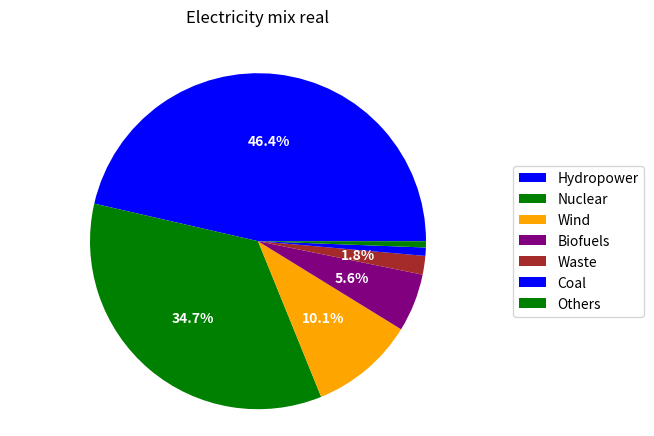
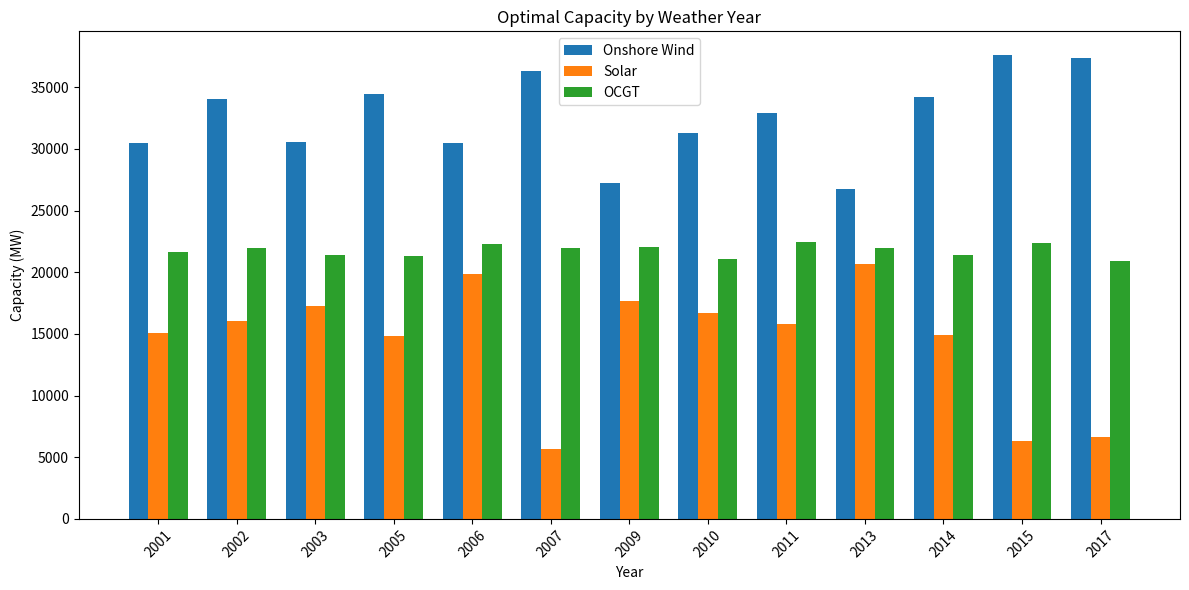
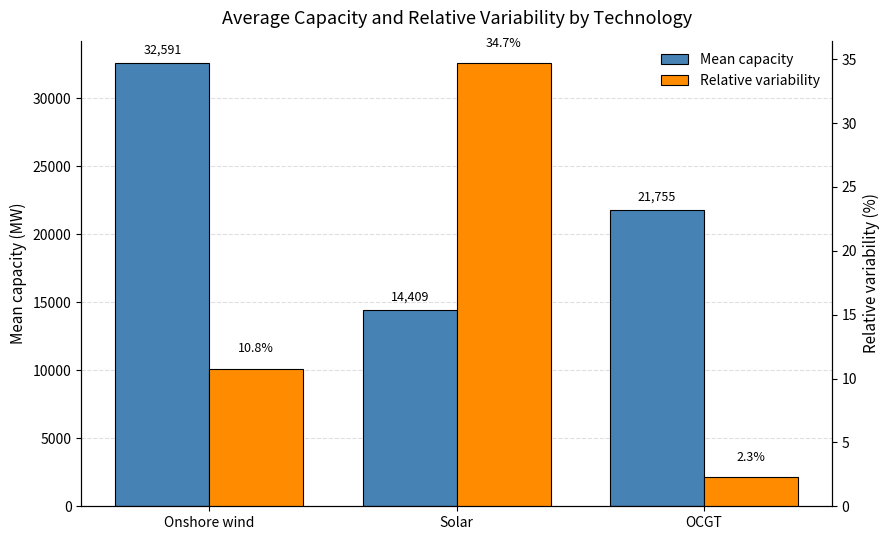

Write Python code to recreate these figures, in order.
import numpy as np
import pandas as pd
import matplotlib.pyplot as plt

labels = [
    "Hydropower",
    "Nuclear",
    "Wind",
    "Biofuels",
    "Waste",
    "Coal",
    "Others"
]

sizes = [46.5, 34.8, 10.1, 5.6, 1.8, 0.8, 0.6]
colors = ['blue', 'green', 'orange', 'purple', 'brown']


def my_autopct(pct):
    # Only show the text if the percentage is greater than 0%
    return f'{pct:.1f}%' if pct > 1 else ''


patches, texts, autotexts = plt.pie(
    sizes,
    colors=colors,
    autopct=my_autopct,
    # Makes text white and bold
    textprops={'color': 'white', 'weight': 'bold'},
    wedgeprops={'linewidth': 0}
)

plt.axis('equal')
plt.title('Electricity mix real', y=1.07)
plt.legend(patches, labels, loc="center left", bbox_to_anchor=(1, 0.5))
plt.show()


# Create dataframe (you can skip this if df_sensitivity already exists)
data = {
    "year": [2001, 2002, 2003, 2005, 2006, 2007, 2009, 2010, 2011, 2013, 2014, 2015, 2017],
    "onshorewind": [30481.19, 34043.86, 30590.02, 34462.18, 30479.39, 36301.02, 27235.44, 31272.73, 32939.90, 26725.68, 34174.13, 37648.23, 37332.71],
    "solar": [15065.14, 16046.46, 17242.94, 14805.20, 19845.30, 5650.63, 17635.30, 16730.35, 15765.95, 20649.61, 14908.48, 6334.37, 6632.64],
    "OCGT": [21661.05, 21936.77, 21403.22, 21280.27, 22318.18, 21937.96, 22049.94, 21103.64, 22454.90, 21958.26, 21388.07, 22373.15, 20946.71]
}

df = pd.DataFrame(data).set_index("year")

# X positions
x = np.arange(len(df.index))
width = 0.25

# Plot
plt.figure(figsize=(12, 6))

plt.bar(x - width, df["onshorewind"], width, label="Onshore Wind")
plt.bar(x, df["solar"], width, label="Solar")
plt.bar(x + width, df["OCGT"], width, label="OCGT")

# Labels and formatting
plt.xticks(x, df.index, rotation=45)
plt.ylabel("Capacity (MW)")
plt.xlabel("Year")
plt.title("Optimal Capacity by Weather Year")
plt.legend()
plt.tight_layout()

plt.show()


# Create dataframe
data = {
    "Technology": ["Onshore wind", "Solar", "OCGT"],
    "mean": [32591.27, 14408.65, 21754.78],
    "relative_variability": [10.77, 34.71, 2.28]
}

df = pd.DataFrame(data)

# Positions
x = np.arange(len(df))
width = 0.38

# Figure
fig, ax1 = plt.subplots(figsize=(9, 5.5))
ax2 = ax1.twinx()

# Bars
bars1 = ax1.bar(
    x - width/2,
    df["mean"],
    width=width,
    color=["steelblue"],
    edgecolor="black",
    linewidth=0.8,
    label="Mean capacity"
)

bars2 = ax2.bar(
    x + width/2,
    df["relative_variability"],
    width=width,
    color=["darkorange"],
    edgecolor="black",
    linewidth=0.8,
    label="Relative variability"
)

# Labels
ax1.set_ylabel("Mean capacity (MW)", fontsize=11)
ax2.set_ylabel("Relative variability (%)", fontsize=11)
ax1.set_xticks(x)
ax1.set_xticklabels(df["Technology"], fontsize=10)

# Title
ax1.set_title(
    "Average Capacity and Relative Variability by Technology", fontsize=13, pad=12)

# Grid
ax1.grid(axis="y", linestyle="--", alpha=0.4)
ax1.set_axisbelow(True)

# Remove top spines for cleaner look
ax1.spines["top"].set_visible(False)
ax2.spines["top"].set_visible(False)

# Optional: soften right spine a bit
ax2.spines["right"].set_linewidth(0.8)
ax1.spines["left"].set_linewidth(0.8)
ax1.spines["bottom"].set_linewidth(0.8)

# Value labels
for bar in bars1:
    h = bar.get_height()
    ax1.text(
        bar.get_x() + bar.get_width()/2,
        h + max(df["mean"]) * 0.015,
        f"{h:,.0f}",
        ha="center",
        va="bottom",
        fontsize=9
    )

for bar in bars2:
    h = bar.get_height()
    ax2.text(
        bar.get_x() + bar.get_width()/2,
        h + max(df["relative_variability"]) * 0.03,
        f"{h:.1f}%",
        ha="center",
        va="bottom",
        fontsize=9
    )

# Combined legend
h1, l1 = ax1.get_legend_handles_labels()
h2, l2 = ax2.get_legend_handles_labels()
ax1.legend(h1 + h2, l1 + l2, frameon=False, loc="upper right", fontsize=10)

plt.tight_layout()
plt.show()
